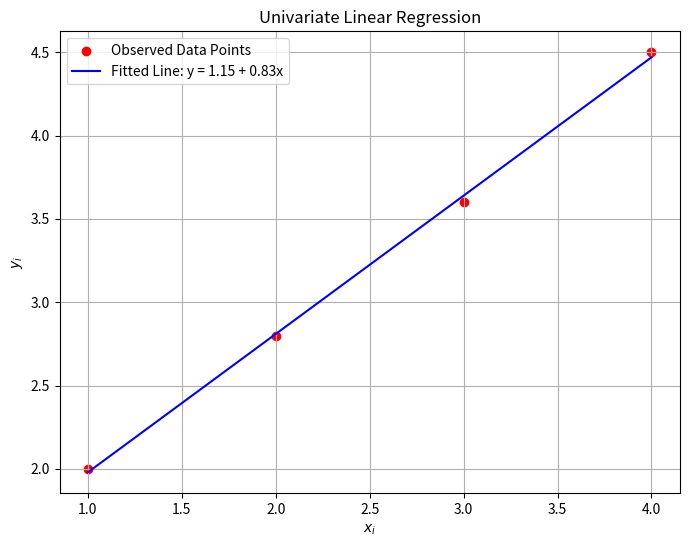

Reproduce this figure in Python.
import numpy as np
import matplotlib.pyplot as plt
from scipy.optimize import minimize

def objective_regression_function(theta, X, y):
    theta_0 = theta[0]
    theta_coeffs = theta[1:]
    
    y_pred = theta_0 + X @ theta_coeffs
    error  = y - y_pred
    sse    = np.sum(error**2)
    
    return sse

def objective_ridge(theta, X, y, lambda_val):
    theta_coeffs = theta[1:]
    sse          =  objective_regression_function(theta, X, y)
    l2_penalty   = lambda_val * np.sum(theta_coeffs**2)
    
    return sse + l2_penalty

def univariate_regression():
    X = np.array([[1.0], [2.0], [3.0], [4.0]])
    y = np.array([2.0, 2.8, 3.6, 4.5])

    initial_theta = np.array([0.0, 0.0])

    result = minimize(objective_regression_function, initial_theta, args=(X, y), method='Nelder-Mead')

    theta_0, theta_1 = result.x

    print("--- Optimization Results ---")
    print(f"The optimization was successful: {result.success}")
    print(f"Optimal theta_0: {theta_0:.4f}")
    print(f"Optimal theta_1: {theta_1:.4f}")
    print(f"Final SSE: {result.fun:.4f}")

    print(f"\nModel: y = {theta_0:.2f} + {theta_1:.2f}*x1")

    plt.figure(figsize=(8, 6))
    plt.scatter(X, y, color='red', label='Observed Data Points')

    x_line = np.linspace(min(X), max(X), 100)
    y_line = theta_0 + theta_1 * x_line
    plt.plot(x_line, y_line, color='blue', label=f'Fitted Line: y = {theta_0:.2f} + {theta_1:.2f}x')

    plt.title('Univariate Linear Regression')
    plt.xlabel('$x_i$')
    plt.ylabel('$y_i$')
    plt.legend()
    plt.grid(True)
    plt.show()

def bivariate_regression():
    X = np.array([
        [1.0, 2.0],
        [2.0, 1.0],
        [3.0, 4.0],
        [4.0, 3.0]
    ])
    y = np.array([2.1, 2.5, 4.9, 5.1])

    initial_theta = np.array([0.0, 0.0, 0.0])
    result_std = minimize(objective_regression_function, initial_theta, args=(X, y), method='Nelder-Mead')

    theta_0, theta_1, theta_2 = result_std.x
    print("--- Standard Bivariate Model Results (with theta_2) ---")
    print(f"Optimal theta_0: {theta_0:.4f}")
    print(f"Optimal theta_1: {theta_1:.4f}")
    print(f"Optimal theta_2: {theta_2:.4f}")
    print(f"Final SSE: {result_std.fun:.4f}")
    print(f"\nModel: y = {theta_0:.2f} + {theta_1:.2f}*x1 + {theta_2:.2f}*x2")

def ridge_regression():
    X = np.array([
        [1.0, 2.0],
        [2.0, 1.0],
        [3.0, 4.0],
        [4.0, 3.0]
    ])
    y = np.array([2.1, 2.5, 4.9, 5.1])

    initial_theta = np.array([0.0, 0.0, 0.0])
    lambda_val    = 1.0 

    result_ridge = minimize(objective_ridge, initial_theta, args=(X, y, lambda_val), method='BFGS')

    theta_opt_ridge = result_ridge.x
    print(f"--- Ridge Regression Results (lambda = {lambda_val}) ---")
    print(f"Optimal theta_0: {theta_opt_ridge[0]:.4f}")
    print(f"Optimal theta_1: {theta_opt_ridge[1]:.4f}")
    print(f"Optimal theta_2: {theta_opt_ridge[2]:.4f}")
    print(f"\nModel: y = {theta_opt_ridge[0]:.2f} + {theta_opt_ridge[1]:.2f}*x1 + {theta_opt_ridge[2]:.2f}*x2")

univariate_regression()
bivariate_regression()
ridge_regression()